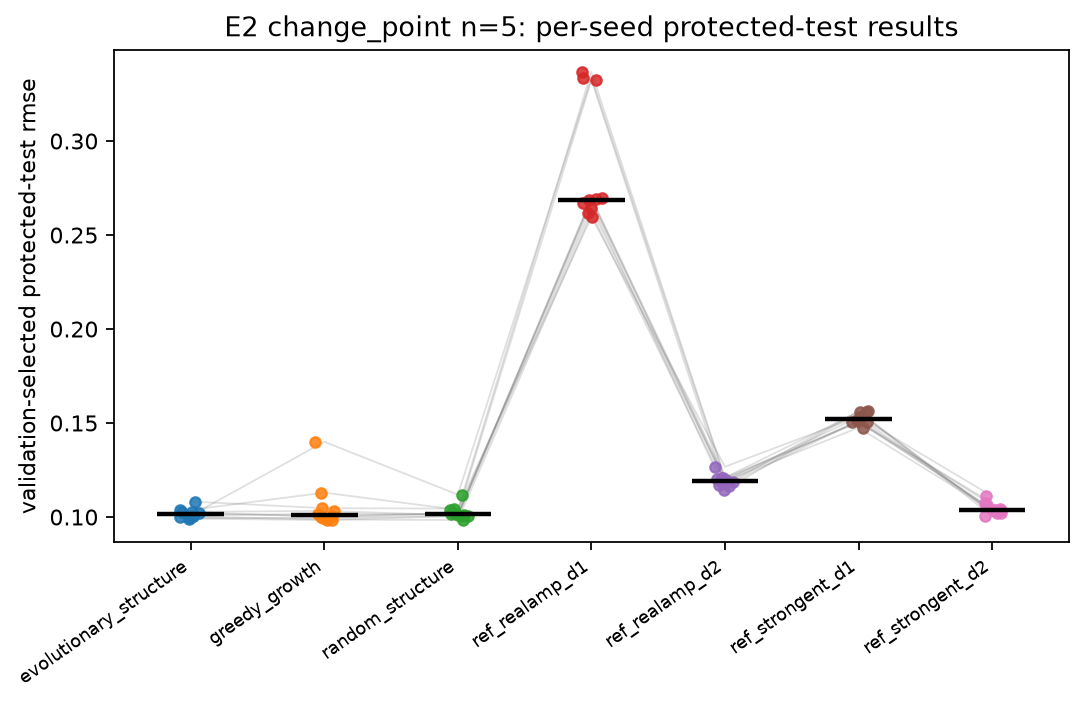

Data behind this chart, as committed beside it:
task, n_qubits, arm, replicate, test_rmse
change_point, 5, evolutionary_structure, 0, 0.09941
change_point, 5, evolutionary_structure, 1, 0.1027
change_point, 5, evolutionary_structure, 2, 0.1003
change_point, 5, evolutionary_structure, 3, 0.1028
change_point, 5, evolutionary_structure, 4, 0.1007
change_point, 5, evolutionary_structure, 5, 0.1082
change_point, 5, evolutionary_structure, 6, 0.09914
change_point, 5, evolutionary_structure, 7, 0.1019
change_point, 5, evolutionary_structure, 8, 0.1008
change_point, 5, evolutionary_structure, 9, 0.1038
change_point, 5, greedy_growth, 0, 0.09958
change_point, 5, greedy_growth, 1, 0.09996
change_point, 5, greedy_growth, 2, 0.09867
change_point, 5, greedy_growth, 3, 0.1032
change_point, 5, greedy_growth, 4, 0.1018
change_point, 5, greedy_growth, 5, 0.1047
change_point, 5, greedy_growth, 6, 0.0984
change_point, 5, greedy_growth, 7, 0.1006
change_point, 5, greedy_growth, 8, 0.14
change_point, 5, greedy_growth, 9, 0.113
change_point, 5, random_structure, 0, 0.1006
change_point, 5, random_structure, 1, 0.1022
change_point, 5, random_structure, 2, 0.09841
change_point, 5, random_structure, 3, 0.1009
change_point, 5, random_structure, 4, 0.1013
change_point, 5, random_structure, 5, 0.1045
change_point, 5, random_structure, 6, 0.1005
change_point, 5, random_structure, 7, 0.1018
change_point, 5, random_structure, 8, 0.1119
change_point, 5, random_structure, 9, 0.1038
change_point, 5, ref_realamp_d1, 0, 0.2641
change_point, 5, ref_realamp_d1, 1, 0.3325
change_point, 5, ref_realamp_d1, 2, 0.2615
change_point, 5, ref_realamp_d1, 3, 0.2697
change_point, 5, ref_realamp_d1, 4, 0.2684
change_point, 5, ref_realamp_d1, 5, 0.2597
change_point, 5, ref_realamp_d1, 6, 0.2693
change_point, 5, ref_realamp_d1, 7, 0.2668
change_point, 5, ref_realamp_d1, 8, 0.3336
change_point, 5, ref_realamp_d1, 9, 0.3367
change_point, 5, ref_realamp_d2, 0, 0.119
change_point, 5, ref_realamp_d2, 1, 0.1169
change_point, 5, ref_realamp_d2, 2, 0.1166
change_point, 5, ref_realamp_d2, 3, 0.121
change_point, 5, ref_realamp_d2, 4, 0.1189
change_point, 5, ref_realamp_d2, 5, 0.1267
change_point, 5, ref_realamp_d2, 6, 0.1195
change_point, 5, ref_realamp_d2, 7, 0.1144
change_point, 5, ref_realamp_d2, 8, 0.1202
change_point, 5, ref_realamp_d2, 9, 0.1209
change_point, 5, ref_strongent_d1, 0, 0.1475
change_point, 5, ref_strongent_d1, 1, 0.1564
change_point, 5, ref_strongent_d1, 2, 0.1512
change_point, 5, ref_strongent_d1, 3, 0.1559
change_point, 5, ref_strongent_d1, 4, 0.1514
change_point, 5, ref_strongent_d1, 5, 0.1534
change_point, 5, ref_strongent_d1, 6, 0.1531
change_point, 5, ref_strongent_d1, 7, 0.1561
change_point, 5, ref_strongent_d1, 8, 0.1507
change_point, 5, ref_strongent_d1, 9, 0.1504
... 10 more rows
